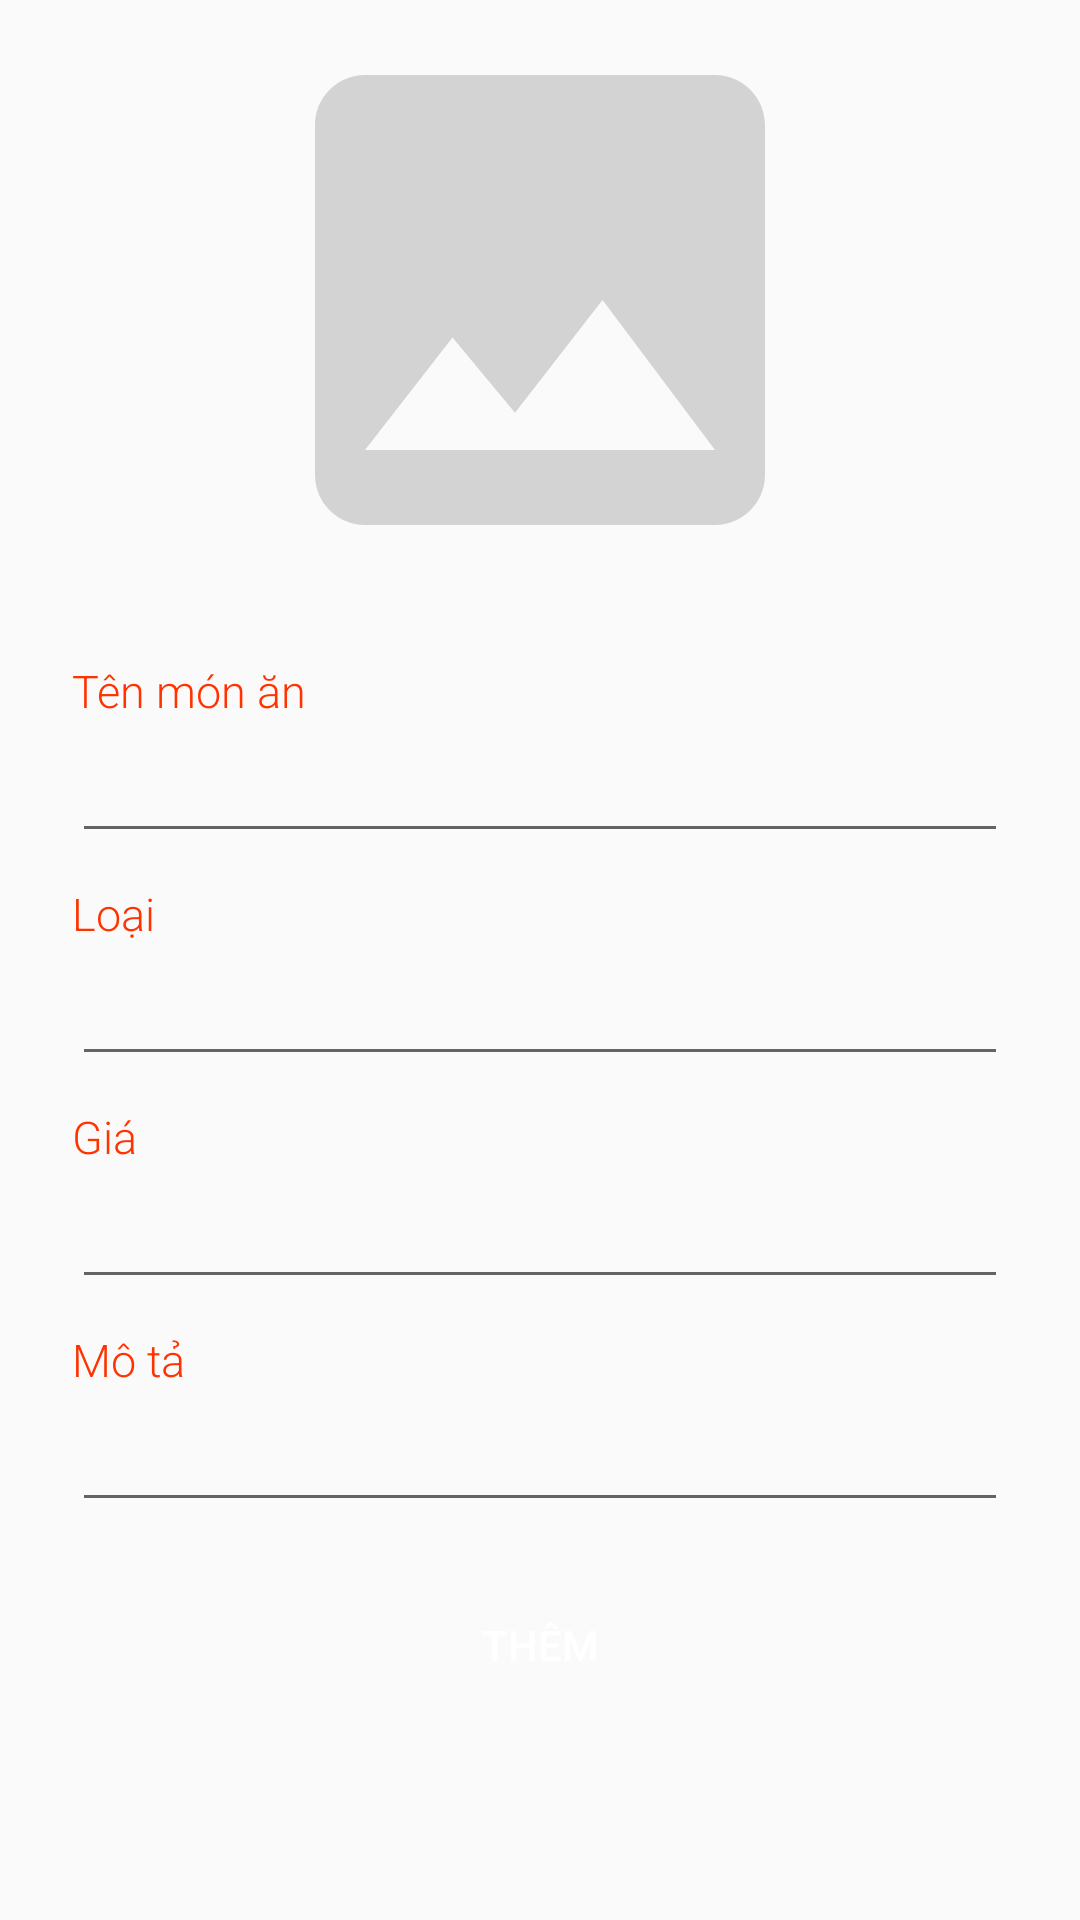

The Android layout XML behind this screen, and the referenced resources:
<!-- AndroidManifest.xml: application theme Theme.MobileAppDev_NT118N11 -->
<!-- res/layout/admin_add_food.xml -->
<?xml version="1.0" encoding="utf-8"?>
<androidx.constraintlayout.widget.ConstraintLayout xmlns:android="http://schemas.android.com/apk/res/android"
    xmlns:app="http://schemas.android.com/apk/res-auto"
    android:layout_width="match_parent"
    android:layout_height="match_parent">

    <ImageView
        android:id="@+id/img_addfood"
        android:layout_width="200dp"
        android:layout_height="200dp"
        android:src="@drawable/ic_baseline_image_24"
        app:layout_constraintLeft_toLeftOf="parent"
        app:layout_constraintRight_toRightOf="parent"
        app:layout_constraintTop_toTopOf="parent"
        />

    <LinearLayout
        android:id="@+id/ll_addfood"
        android:layout_width="match_parent"
        android:layout_height="wrap_content"
        android:orientation="vertical"
        app:layout_constraintRight_toRightOf="parent"
        app:layout_constraintLeft_toLeftOf="parent"
        app:layout_constraintTop_toBottomOf="@+id/img_addfood"
        android:layout_marginHorizontal="24dp"
        android:layout_marginVertical="10dp">

        <TextView
            android:id="@+id/tv_addfood_name"
            android:layout_width="wrap_content"
            android:layout_height="wrap_content"
            android:text="Tên món ăn"
            android:textColor="@color/orange"
            android:textSize="@dimen/text_size_small"
            android:fontFamily="sans-serif-light"
            android:layout_marginTop="10dp"/>

        <EditText
            android:id="@+id/et_addfood_name"
            android:layout_width="match_parent"
            android:layout_height="wrap_content"
            android:textSize="@dimen/text_size_middle" />

        <TextView
            android:id="@+id/tv_addfood_type"
            android:layout_width="wrap_content"
            android:layout_height="wrap_content"
            android:text="Loại"
            android:textColor="@color/orange"
            android:textSize="@dimen/text_size_small"
            android:fontFamily="sans-serif-light"
            android:layout_marginTop="10dp"/>

        <EditText
            android:id="@+id/et_addfood_type"
            android:layout_width="match_parent"
            android:layout_height="wrap_content"
            android:textSize="@dimen/text_size_middle" />

        <TextView
            android:id="@+id/tv_addfood_price"
            android:layout_width="wrap_content"
            android:layout_height="wrap_content"
            android:text="Giá"
            android:textColor="@color/orange"
            android:textSize="@dimen/text_size_small"
            android:fontFamily="sans-serif-light"
            android:layout_marginTop="10dp"/>

        <EditText
            android:id="@+id/et_addfood_price"
            android:layout_width="match_parent"
            android:layout_height="wrap_content"
            android:textSize="@dimen/text_size_middle" />

        <TextView
            android:id="@+id/tv_addfood_descr"
            android:layout_width="wrap_content"
            android:layout_height="wrap_content"
            android:text="Mô tả"
            android:textColor="@color/orange"
            android:textSize="@dimen/text_size_small"
            android:fontFamily="sans-serif-light"
            android:layout_marginTop="10dp"/>

        <EditText
            android:id="@+id/et_addfood_descr"
            android:layout_width="match_parent"
            android:layout_height="wrap_content"
            android:textSize="@dimen/text_size_middle" />

    </LinearLayout>

    <Button
        android:id="@+id/btn_addfood"
        android:layout_width="wrap_content"
        android:layout_height="wrap_content"
        android:background="@drawable/btn_design"
        android:backgroundTint="@color/orange"
        android:text="Thêm"
        android:textColor="@color/white"
        android:textSize="@dimen/btn_text"
        app:layout_constraintBottom_toBottomOf="parent"
        app:layout_constraintEnd_toEndOf="parent"
        app:layout_constraintStart_toStartOf="parent"
        app:layout_constraintTop_toBottomOf="@+id/ll_addfood"
        app:layout_constraintVertical_bias="0.2"/>




</androidx.constraintlayout.widget.ConstraintLayout>
<!-- resources referenced by this layout -->
<resources>
  <color name="orange">#ff3300</color>
  <color name="white">#FFFFFFFF</color>
  <dimen name="btn_text">14sp</dimen>
  <dimen name="text_size_middle">20sp</dimen>
  <dimen name="text_size_small">15sp</dimen>
  <!-- drawable ic_baseline_image_24 (drawable) -->
  <vector android:height="24dp" android:tint="#D3D3D3"
      android:viewportHeight="24" android:viewportWidth="24"
      android:width="24dp" xmlns:android="http://schemas.android.com/apk/res/android">
      <path android:fillColor="@android:color/white" android:pathData="M21,19V5c0,-1.1 -0.9,-2 -2,-2H5c-1.1,0 -2,0.9 -2,2v14c0,1.1 0.9,2 2,2h14c1.1,0 2,-0.9 2,-2zM8.5,13.5l2.5,3.01L14.5,12l4.5,6H5l3.5,-4.5z"/>
  </vector>
  <style name="Theme.MobileAppDev_NT118N11" parent="Theme.MaterialComponents.DayNight.NoActionBar.Bridge">
          
          <item name="colorPrimary">@color/light_orange</item>
          <item name="colorPrimaryVariant">@color/orange</item>
          <item name="colorOnPrimary">@color/white</item>
          
          <item name="colorSecondary">@color/teal_200</item>
          <item name="colorSecondaryVariant">@color/teal_700</item>
          <item name="colorOnSecondary">@color/black</item>
          
  
          <item name="android:statusBarColor">@color/fui_transparent</item>
  
          
      </style>
  <color name="light_orange">#ff704d</color>
  <color name="teal_200">#FF03DAC5</color>
  <color name="teal_700">#FF018786</color>
  <color name="black">#FF000000</color>
</resources>
